Dataset: data (GitHub, Luqhhh/weather-classification). Classes: cloudy, rainy, snowy, sunny.

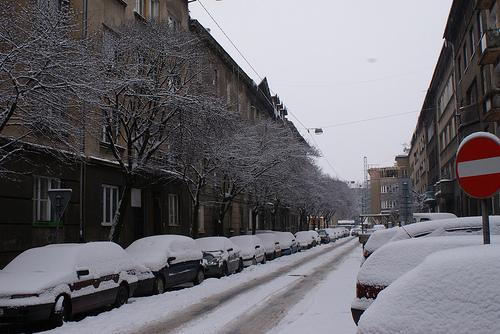
Label: snowy

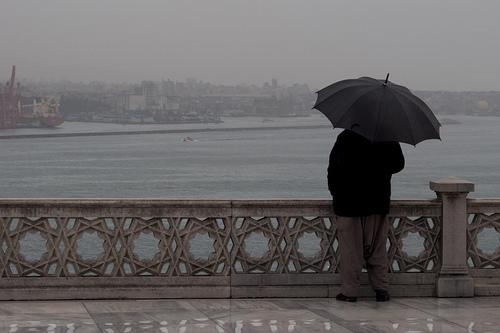
Label: rainy

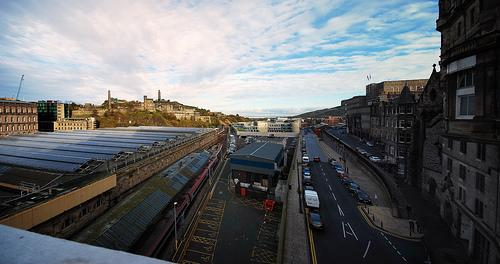
Label: cloudy

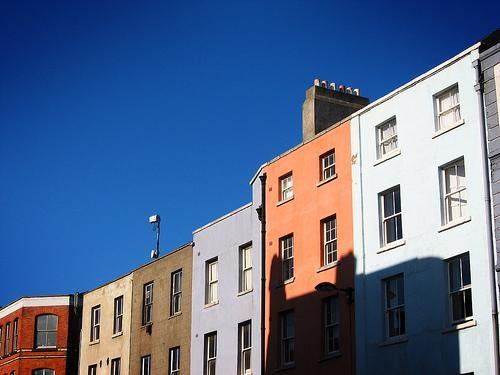
Label: sunny

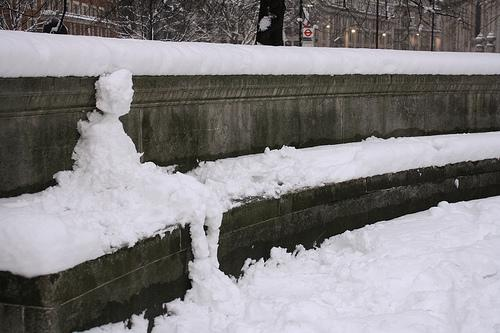
Label: snowy

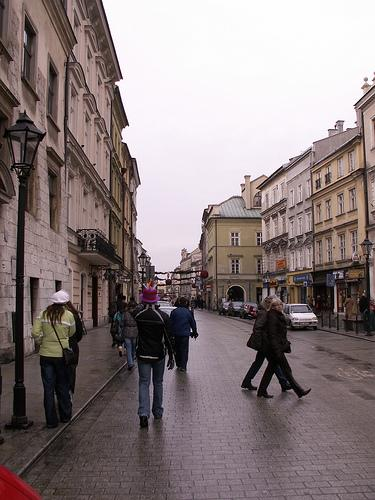
Label: rainy
